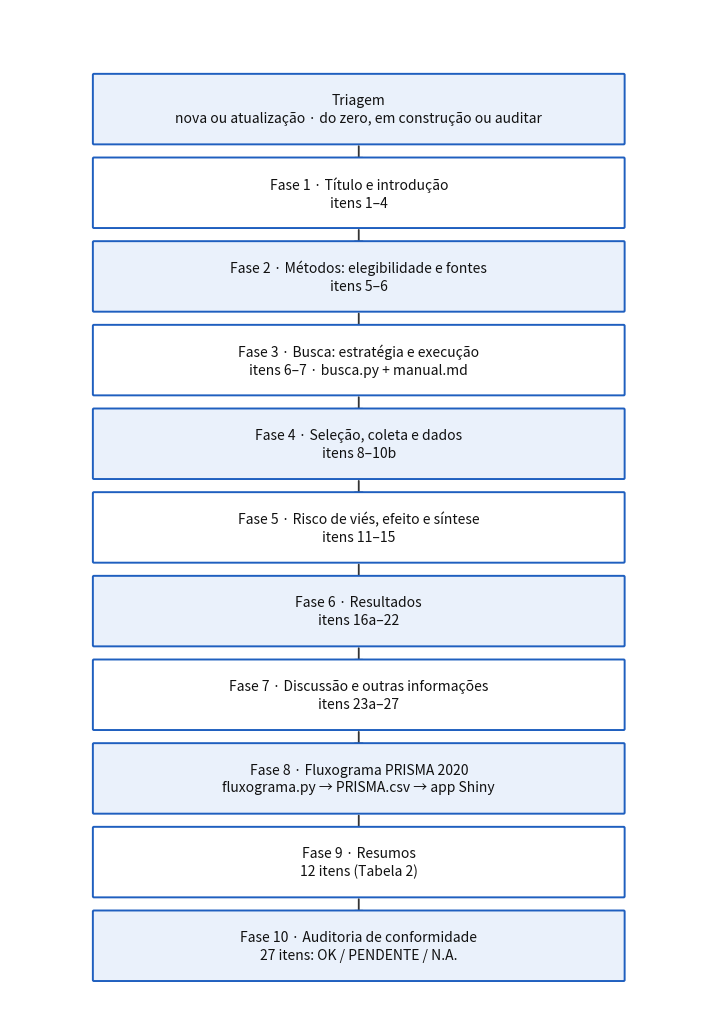
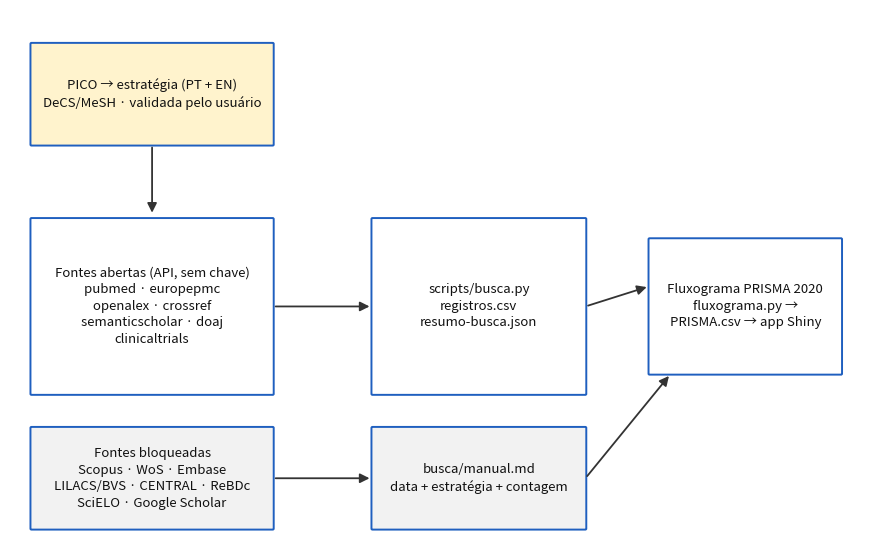

Python code for these plots, in order:
#!/usr/bin/env python3
# -*- coding: utf-8 -*-
"""Gera as figuras do README (PNG, 150 dpi).

Dependência opcional: matplotlib (apenas para (re)gerar as imagens; os scripts
da skill usam somente a biblioteca padrão).

Uso:
  python3 scripts/gerar-figuras.py [pasta_de_saida]   # padrão: images/
"""
import os
import sys

import matplotlib

matplotlib.use("Agg")
import matplotlib.pyplot as plt
from matplotlib.patches import FancyArrowPatch, FancyBboxPatch

AZUL = "#1f5fbf"
AZUL_CLARO = "#eaf1fb"
AMARELO = "#fff3cd"
CINZA_CLARO = "#f2f2f2"


def box(ax, x, y, w, h, text, fc="white", ec=AZUL, fs=9.5, weight="normal"):
    p = FancyBboxPatch(
        (x, y), w, h,
        boxstyle="round,pad=0.012,rounding_size=0.015",
        fc=fc, ec=ec, lw=1.4,
    )
    ax.add_patch(p)
    ax.text(x + w / 2, y + h / 2, text, ha="center", va="center",
            fontsize=fs, color="#111111", weight=weight, linespacing=1.35)


def arrow(ax, x1, y1, x2, y2):
    a = FancyArrowPatch((x1, y1), (x2, y2), arrowstyle="-|>", mutation_scale=14,
                        color="#333333", lw=1.3)
    ax.add_patch(a)


def fig_workflow(out):
    """Fluxo de trabalho da skill: triagem + 10 fases."""
    fases = [
        ("Triagem", "nova ou atualização · do zero, em construção ou auditar"),
        ("Fase 1 · Título e introdução", "itens 1–4"),
        ("Fase 2 · Métodos: elegibilidade e fontes", "itens 5–6"),
        ("Fase 3 · Busca: estratégia e execução", "itens 6–7 · busca.py + manual.md"),
        ("Fase 4 · Seleção, coleta e dados", "itens 8–10b"),
        ("Fase 5 · Risco de viés, efeito e síntese", "itens 11–15"),
        ("Fase 6 · Resultados", "itens 16a–22"),
        ("Fase 7 · Discussão e outras informações", "itens 23a–27"),
        ("Fase 8 · Fluxograma PRISMA 2020", "fluxograma.py → PRISMA.csv → app Shiny"),
        ("Fase 9 · Resumos", "12 itens (Tabela 2)"),
        ("Fase 10 · Auditoria de conformidade", "27 itens: OK / PENDENTE / N.A."),
    ]
    fig, ax = plt.subplots(figsize=(9, 13))
    ax.set_xlim(0, 10)
    ax.set_ylim(0, 13.4)
    ax.axis("off")

    y = 12.4
    step = 1.12
    for i, (t, s) in enumerate(fases):
        fc = AZUL_CLARO if i % 2 == 0 else "white"
        box(ax, 1.2, y - 0.8, 7.6, 0.92, "%s\n%s" % (t, s), fc=fc, fs=10)
        if i < len(fases) - 1:
            arrow(ax, 5.0, y - 0.8, 5.0, y - step - 0.04)
        y -= step

    fig.savefig(out, dpi=150, bbox_inches="tight", facecolor="white")
    plt.close(fig)


def fig_busca(out):
    """Módulo de busca: fontes abertas (script) vs. bloqueadas (manual)."""
    fig, ax = plt.subplots(figsize=(11, 7))
    ax.set_xlim(0, 12)
    ax.set_ylim(0, 8)
    ax.axis("off")

    box(ax, 0.3, 6.0, 3.4, 1.5,
        "PICO → estratégia (PT + EN)\nDeCS/MeSH · validada pelo usuário", fc=AMARELO)
    box(ax, 0.3, 2.3, 3.4, 2.6,
        "Fontes abertas (API, sem chave)\npubmed · europepmc\nopenalex · crossref\nsemanticscholar · doaj\nclinicaltrials")
    box(ax, 0.3, 0.3, 3.4, 1.5,
        "Fontes bloqueadas\nScopus · WoS · Embase\nLILACS/BVS · CENTRAL · ReBDc\nSciELO · Google Scholar", fc=CINZA_CLARO)

    box(ax, 5.1, 2.3, 3.0, 2.6, "scripts/busca.py\nregistros.csv\nresumo-busca.json")
    box(ax, 5.1, 0.3, 3.0, 1.5, "busca/manual.md\ndata + estratégia + contagem", fc=CINZA_CLARO)

    box(ax, 9.0, 2.6, 2.7, 2.0,
        "Fluxograma PRISMA 2020\nfluxograma.py →\nPRISMA.csv → app Shiny")

    arrow(ax, 2.0, 6.0, 2.0, 4.95)
    arrow(ax, 3.7, 3.6, 5.1, 3.6)
    arrow(ax, 3.7, 1.05, 5.1, 1.05)
    arrow(ax, 8.1, 3.6, 9.0, 3.9)
    arrow(ax, 8.1, 1.05, 9.3, 2.6)

    fig.savefig(out, dpi=150, bbox_inches="tight", facecolor="white")
    plt.close(fig)


def main():
    out = sys.argv[1] if len(sys.argv) > 1 else "images"
    os.makedirs(out, exist_ok=True)
    fig_workflow(os.path.join(out, "workflow-skill.png"))
    fig_busca(os.path.join(out, "modulo-busca.png"))
    print("figuras geradas em", out)


if __name__ == "__main__":
    main()
